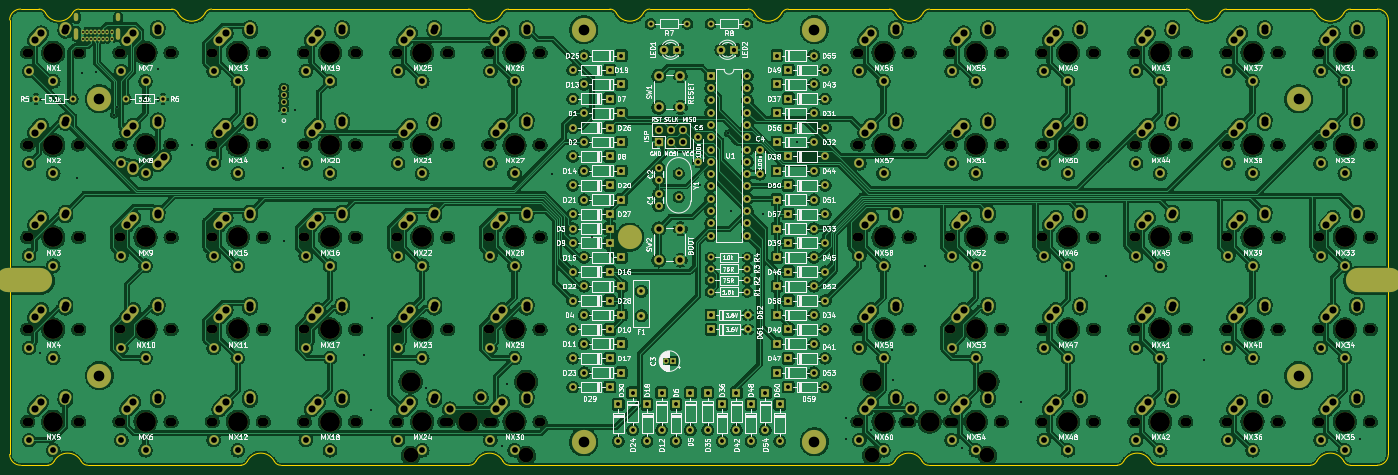
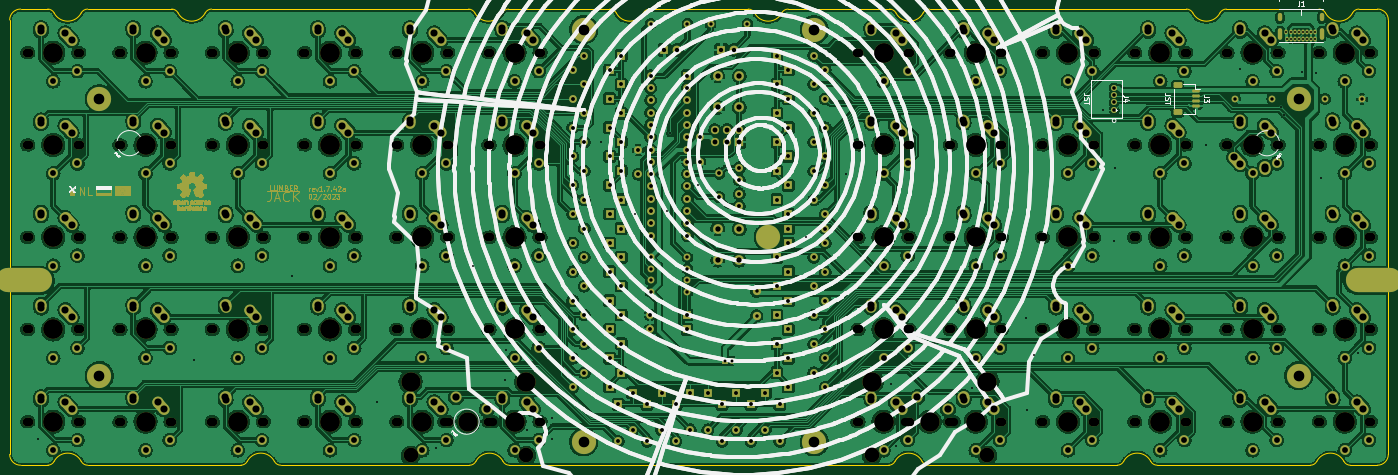
Circuit board: 11 layer files. Board 284.7 x 94.2 mm.
- bottom_copper: lumberjack-B_Cu.gbr (2020175 bytes)
- bottom_mask: lumberjack-B_Mask.gbr (115235 bytes)
- paste: lumberjack-B_Paste.gbr (1421 bytes)
- bottom_silk: lumberjack-B_Silkscreen.gbr (256292 bytes)
- outline: lumberjack-Edge_Cuts.gbr (5116 bytes)
- top_copper: lumberjack-F_Cu.gbr (2111727 bytes)
- top_mask: lumberjack-F_Mask.gbr (37166 bytes)
- paste: lumberjack-F_Paste.gbr (512 bytes)
- top_silk: lumberjack-F_Silkscreen.gbr (183564 bytes)
- drill: lumberjack-NPTH.drl (10819 bytes)
- drill: lumberjack-PTH.drl (11380 bytes)

=== bottom_copper: lumberjack-B_Cu.gbr (2020175 bytes, source omitted) ===
=== bottom_mask: lumberjack-B_Mask.gbr (115235 bytes, source omitted) ===
=== paste: lumberjack-B_Paste.gbr (1421 bytes, source withheld) ===
=== bottom_silk: lumberjack-B_Silkscreen.gbr (256292 bytes, source omitted) ===
=== outline: lumberjack-Edge_Cuts.gbr ===
%TF.GenerationSoftware,KiCad,Pcbnew,6.0.10-86aedd382b~118~ubuntu22.10.1*%
%TF.CreationDate,2023-02-06T16:49:43+01:00*%
%TF.ProjectId,lumberjack,6c756d62-6572-46a6-9163-6b2e6b696361,1.7*%
%TF.SameCoordinates,Original*%
%TF.FileFunction,Profile,NP*%
%FSLAX46Y46*%
G04 Gerber Fmt 4.6, Leading zero omitted, Abs format (unit mm)*
G04 Created by KiCad (PCBNEW 6.0.10-86aedd382b~118~ubuntu22.10.1) date 2023-02-06 16:49:43*
%MOMM*%
%LPD*%
G01*
G04 APERTURE LIST*
%TA.AperFunction,Profile*%
%ADD10C,0.200000*%
%TD*%
G04 APERTURE END LIST*
D10*
X191553790Y-149500000D02*
X113246211Y-149500000D01*
X294750000Y-147243750D02*
X294750000Y-57543750D01*
X278650337Y-55293750D02*
X261298106Y-55293750D01*
X278650337Y-149493750D02*
X247010606Y-149493750D01*
X163894457Y-56100187D02*
G75*
G03*
X162564394Y-55293750I-1330057J-693613D01*
G01*
X162564394Y-55293750D02*
X142235606Y-55293750D01*
X135319457Y-56100187D02*
G75*
G03*
X133989394Y-55293750I-1330057J-693613D01*
G01*
X57789395Y-149493750D02*
X26149663Y-149493750D01*
X135319428Y-56100201D02*
G75*
G03*
X140905571Y-56100202I2793072J1456401D01*
G01*
X12300000Y-55293750D02*
G75*
G03*
X10050000Y-57543750I0J-2250000D01*
G01*
X104800000Y-55300000D02*
X51748105Y-55293750D01*
X142235606Y-55293782D02*
G75*
G03*
X140905572Y-56100202I-6J-1500018D01*
G01*
X253051895Y-55293750D02*
X200000000Y-55300000D01*
X163894428Y-56100201D02*
G75*
G03*
X169480571Y-56100202I2793072J1456401D01*
G01*
X254381928Y-56100201D02*
G75*
G03*
X259968071Y-56100202I2793072J1456401D01*
G01*
X254381957Y-56100187D02*
G75*
G03*
X253051894Y-55293750I-1330057J-693613D01*
G01*
X170810606Y-55293782D02*
G75*
G03*
X169480572Y-56100202I-6J-1500018D01*
G01*
X10050000Y-147243750D02*
X10050000Y-57543750D01*
X294750050Y-57543750D02*
G75*
G03*
X292500000Y-55293750I-2250050J-50D01*
G01*
X64705543Y-148687313D02*
G75*
G03*
X66035606Y-149493750I1330057J693613D01*
G01*
X238764395Y-149493718D02*
G75*
G03*
X240094429Y-148687298I5J1500018D01*
G01*
X245680543Y-148687313D02*
G75*
G03*
X247010606Y-149493750I1330057J693613D01*
G01*
X245680572Y-148687298D02*
G75*
G03*
X240094428Y-148687298I-2793072J-1456451D01*
G01*
X292500000Y-149493700D02*
G75*
G03*
X294750000Y-147243750I0J2250000D01*
G01*
X261298106Y-55293782D02*
G75*
G03*
X259968072Y-56100202I-6J-1500018D01*
G01*
X57789395Y-149493718D02*
G75*
G03*
X59119429Y-148687298I5J1500018D01*
G01*
X64705572Y-148687298D02*
G75*
G03*
X59119428Y-148687298I-2793072J-1456451D01*
G01*
X10050000Y-147243750D02*
G75*
G03*
X12300000Y-149493750I2250000J0D01*
G01*
X43501894Y-55293750D02*
X24363724Y-55293750D01*
X51748105Y-55293782D02*
G75*
G03*
X50418071Y-56100202I-5J-1500018D01*
G01*
X44831929Y-56100200D02*
G75*
G03*
X50418070Y-56100202I2793071J1456450D01*
G01*
X44831956Y-56100186D02*
G75*
G03*
X43501893Y-55293750I-1330056J-693614D01*
G01*
X24819634Y-148687295D02*
G75*
G03*
X26149663Y-149493750I1330066J693595D01*
G01*
X17903451Y-149493750D02*
X12300000Y-149493750D01*
X24819632Y-148687296D02*
G75*
G03*
X19233486Y-148687299I-2793072J-1456454D01*
G01*
X17903451Y-149493752D02*
G75*
G03*
X19233486Y-148687299I-1J1500002D01*
G01*
X106130034Y-56106452D02*
G75*
G03*
X104800000Y-55300000I-1330034J-693548D01*
G01*
X106130025Y-56106456D02*
G75*
G03*
X111716177Y-56106452I2793075J1456456D01*
G01*
X113046212Y-55300011D02*
G75*
G03*
X111716178Y-56106452I-12J-1499989D01*
G01*
X133989394Y-55293750D02*
X113046212Y-55300000D01*
X200000000Y-55299999D02*
G75*
G03*
X198669965Y-56106451I0J-1500001D01*
G01*
X193083833Y-56106447D02*
G75*
G03*
X198669965Y-56106451I2793067J1456447D01*
G01*
X193083832Y-56106447D02*
G75*
G03*
X191753788Y-55300000I-1330032J-693553D01*
G01*
X170810606Y-55293750D02*
X191753788Y-55300000D01*
X105000000Y-149500000D02*
G75*
G03*
X106330034Y-148693548I0J1500000D01*
G01*
X111916168Y-148693553D02*
G75*
G03*
X113246211Y-149500000I1330032J693553D01*
G01*
X111916177Y-148693548D02*
G75*
G03*
X106330033Y-148693548I-2793072J-1456451D01*
G01*
X105000000Y-149500000D02*
X66035606Y-149493750D01*
X199800001Y-149500000D02*
X238764395Y-149493750D01*
X198469966Y-148693549D02*
G75*
G03*
X199800001Y-149500000I1330034J693549D01*
G01*
X191553790Y-149499991D02*
G75*
G03*
X192883824Y-148693548I10J1499991D01*
G01*
X198469968Y-148693548D02*
G75*
G03*
X192883824Y-148693548I-2793072J-1456451D01*
G01*
X17447560Y-56100194D02*
G75*
G03*
X16117512Y-55293750I-1330060J-693606D01*
G01*
X24363724Y-55293798D02*
G75*
G03*
X23033690Y-56100202I-24J-1500002D01*
G01*
X17447550Y-56100200D02*
G75*
G03*
X23033689Y-56100202I2793070J1456450D01*
G01*
X279980305Y-56100237D02*
G75*
G03*
X285566514Y-56100201I2793095J1456537D01*
G01*
X279980366Y-56100205D02*
G75*
G03*
X278650337Y-55293750I-1330066J-693595D01*
G01*
X286896549Y-55293750D02*
X292500000Y-55293750D01*
X286896549Y-55293819D02*
G75*
G03*
X285566514Y-56100201I-49J-1499981D01*
G01*
X285566453Y-148687331D02*
G75*
G03*
X286896549Y-149493750I1330047J693631D01*
G01*
X286896549Y-149493750D02*
X292500000Y-149493750D01*
X278650337Y-149493756D02*
G75*
G03*
X279980371Y-148687298I-37J1500056D01*
G01*
X285566446Y-148687334D02*
G75*
G03*
X279980372Y-148687298I-2793046J-1456366D01*
G01*
X16117512Y-55293750D02*
X12300000Y-55293750D01*
M02*

=== top_copper: lumberjack-F_Cu.gbr (2111727 bytes, source omitted) ===
=== top_mask: lumberjack-F_Mask.gbr (37166 bytes, source omitted) ===
=== paste: lumberjack-F_Paste.gbr ===
%TF.GenerationSoftware,KiCad,Pcbnew,6.0.10-86aedd382b~118~ubuntu22.10.1*%
%TF.CreationDate,2023-02-06T16:49:43+01:00*%
%TF.ProjectId,lumberjack,6c756d62-6572-46a6-9163-6b2e6b696361,1.7*%
%TF.SameCoordinates,Original*%
%TF.FileFunction,Paste,Top*%
%TF.FilePolarity,Positive*%
%FSLAX46Y46*%
G04 Gerber Fmt 4.6, Leading zero omitted, Abs format (unit mm)*
G04 Created by KiCad (PCBNEW 6.0.10-86aedd382b~118~ubuntu22.10.1) date 2023-02-06 16:49:43*
%MOMM*%
%LPD*%
G01*
G04 APERTURE LIST*
G04 APERTURE END LIST*
M02*

=== top_silk: lumberjack-F_Silkscreen.gbr (183564 bytes, source omitted) ===
=== drill: lumberjack-NPTH.drl (10819 bytes, source omitted) ===
=== drill: lumberjack-PTH.drl (11380 bytes, source omitted) ===
